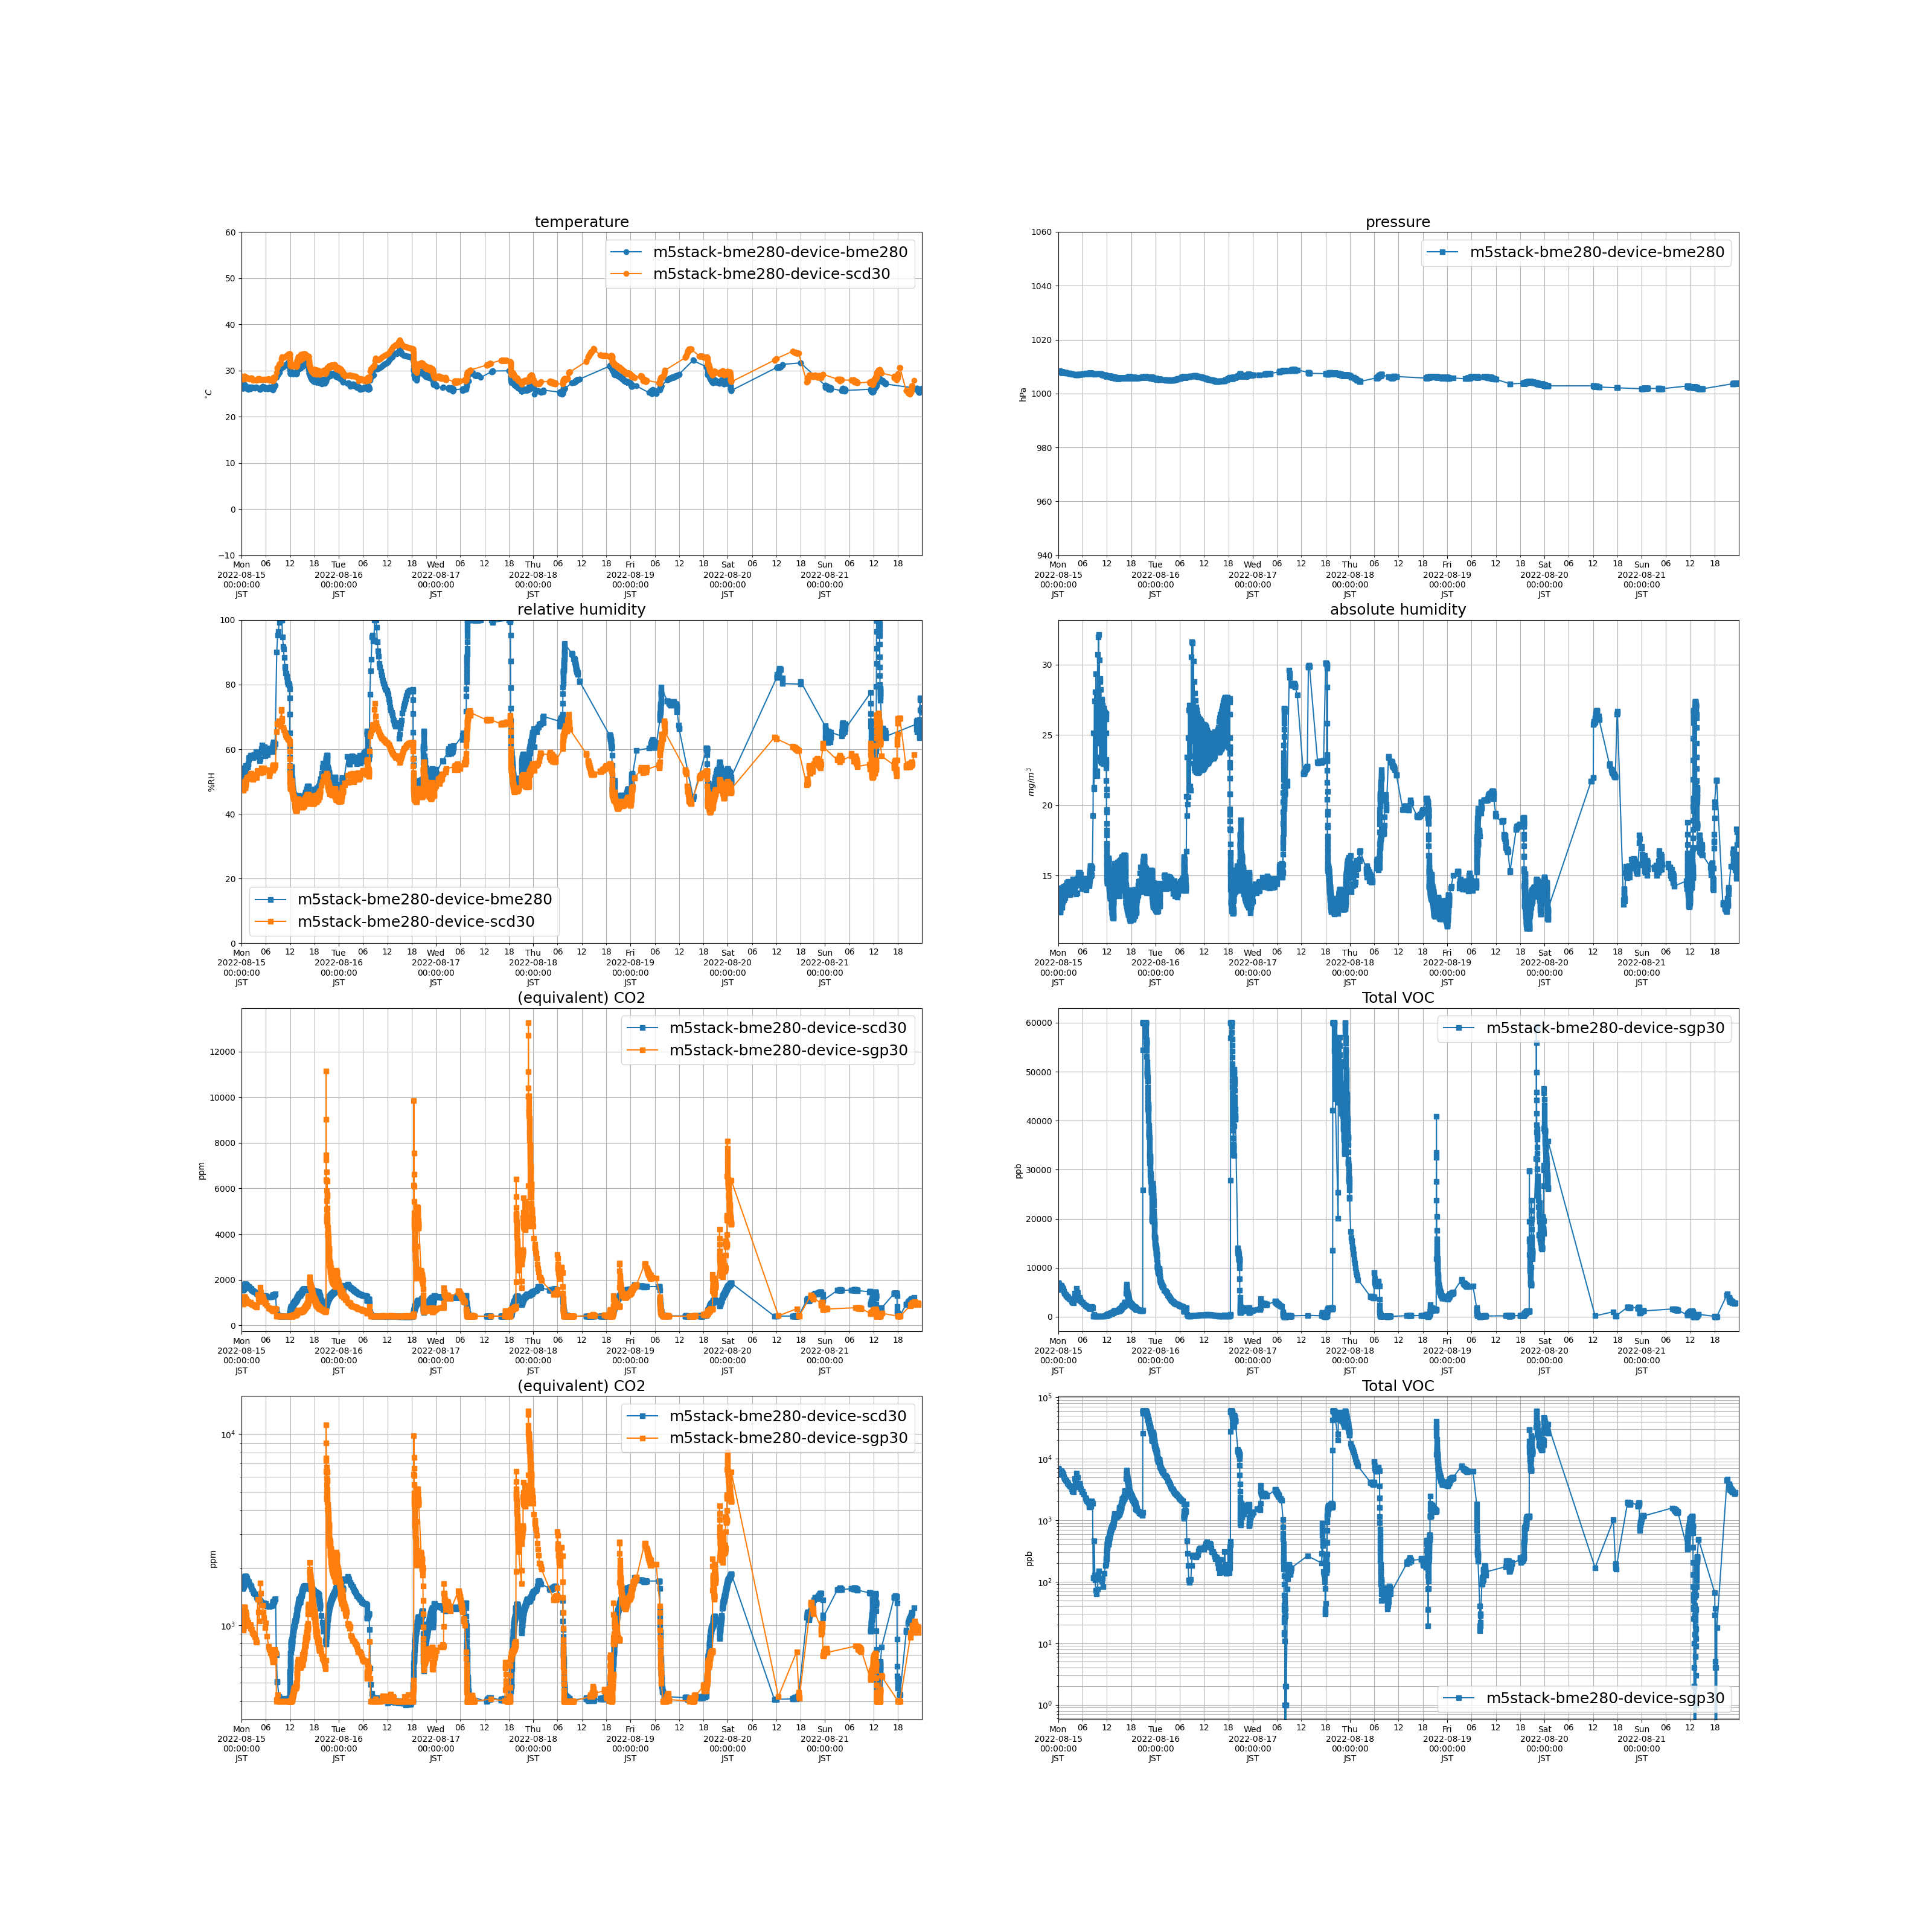

The file beside this chart, header and first rows:
measuredAt, sensorId, temperature, humidity, pressure, tvoc, eCo2, co2, absolute_humidity
2022-08-15 00:00:00+09:00, m5stack-bme280-device-bme280, 26.6, 52.95, 1008, , , , 13.3
2022-08-15 00:00:00+09:00, m5stack-bme280-device-sgp30, , , , 6928, 1167, , 
2022-08-15 00:00:00+09:00, m5stack-bme280-device-scd30, 28.39, 49.13, , , , 1583, 13.62
2022-08-15 00:01:00+09:00, m5stack-bme280-device-bme280, 26.79, 53.05, 1008, , , , 13.47
2022-08-15 00:01:00+09:00, m5stack-bme280-device-sgp30, , , , 6869, 1166, , 
2022-08-15 00:01:00+09:00, m5stack-bme280-device-scd30, 28.54, 49.29, , , , 1592, 13.78
2022-08-15 00:02:00+09:00, m5stack-bme280-device-bme280, 26.83, 53.25, 1008, , , , 13.55
2022-08-15 00:02:00+09:00, m5stack-bme280-device-sgp30, , , , 6835, 1169, , 
2022-08-15 00:02:00+09:00, m5stack-bme280-device-scd30, 28.65, 49.34, , , , 1595, 13.87
2022-08-15 00:03:00+09:00, m5stack-bme280-device-bme280, 26.81, 53.43, 1008, , , , 13.58
2022-08-15 00:03:00+09:00, m5stack-bme280-device-sgp30, , , , 6836, 1182, , 
2022-08-15 00:03:00+09:00, m5stack-bme280-device-scd30, 28.69, 49.37, , , , 1598, 13.91
2022-08-15 00:04:00+09:00, m5stack-bme280-device-bme280, 26.81, 53.28, 1008, , , , 13.54
2022-08-15 00:04:00+09:00, m5stack-bme280-device-sgp30, , , , 6756, 1163, , 
2022-08-15 00:04:00+09:00, m5stack-bme280-device-scd30, 28.7, 49.25, , , , 1610, 13.89
2022-08-15 00:05:00+09:00, m5stack-bme280-device-bme280, 26.78, 52.93, 1008, , , , 13.43
2022-08-15 00:05:00+09:00, m5stack-bme280-device-sgp30, , , , 6621, 1136, , 
2022-08-15 00:05:00+09:00, m5stack-bme280-device-scd30, 28.7, 49.01, , , , 1616, 13.82
2022-08-15 00:06:00+09:00, m5stack-bme280-device-bme280, 26.74, 52.52, 1008, , , , 13.3
2022-08-15 00:06:00+09:00, m5stack-bme280-device-sgp30, , , , 6586, 1127, , 
2022-08-15 00:06:00+09:00, m5stack-bme280-device-scd30, 28.68, 48.75, , , , 1621, 13.73
2022-08-15 00:07:00+09:00, m5stack-bme280-device-bme280, 26.65, 51.94, 1008, , , , 13.09
2022-08-15 00:07:00+09:00, m5stack-bme280-device-sgp30, , , , 6514, 1092, , 
2022-08-15 00:07:00+09:00, m5stack-bme280-device-scd30, 28.64, 48.36, , , , 1625, 13.59
2022-08-15 00:08:00+09:00, m5stack-bme280-device-bme280, 26.54, 51.63, 1008, , , , 12.92
2022-08-15 00:08:00+09:00, m5stack-bme280-device-sgp30, , , , 6422, 1069, , 
2022-08-15 00:08:00+09:00, m5stack-bme280-device-scd30, 28.55, 48.05, , , , 1617, 13.44
2022-08-15 00:09:00+09:00, m5stack-bme280-device-bme280, 26.44, 51.28, 1008, , , , 12.77
2022-08-15 00:09:00+09:00, m5stack-bme280-device-sgp30, , , , 6312, 1046, , 
2022-08-15 00:09:00+09:00, m5stack-bme280-device-scd30, 28.48, 47.81, , , , 1604, 13.32
2022-08-15 00:10:00+09:00, m5stack-bme280-device-bme280, 26.31, 50.93, 1008, , , , 12.59
2022-08-15 00:10:00+09:00, m5stack-bme280-device-sgp30, , , , 6151, 1006, , 
2022-08-15 00:10:00+09:00, m5stack-bme280-device-scd30, 28.38, 47.49, , , , 1584, 13.16
2022-08-15 00:11:00+09:00, m5stack-bme280-device-bme280, 26.2, 50.76, 1008, , , , 12.47
2022-08-15 00:11:00+09:00, m5stack-bme280-device-sgp30, , , , 6071, 983.0, , 
2022-08-15 00:11:00+09:00, m5stack-bme280-device-scd30, 28.28, 47.32, , , , 1565, 13.04
2022-08-15 00:12:00+09:00, m5stack-bme280-device-bme280, 26.15, 51.06, 1008, , , , 12.51
2022-08-15 00:12:00+09:00, m5stack-bme280-device-sgp30, , , , 5988, 971.0, , 
2022-08-15 00:12:00+09:00, m5stack-bme280-device-scd30, 28.17, 47.52, , , , 1555, 13.02
2022-08-15 00:13:00+09:00, m5stack-bme280-device-bme280, 26.18, 51.9, 1008, , , , 12.73
2022-08-15 00:13:00+09:00, m5stack-bme280-device-sgp30, , , , 5926, 985.0, , 
2022-08-15 00:13:00+09:00, m5stack-bme280-device-scd30, 28.14, 47.99, , , , 1552, 13.12
2022-08-15 00:14:00+09:00, m5stack-bme280-device-bme280, 26.34, 52.59, 1008, , , , 13.02
2022-08-15 00:14:00+09:00, m5stack-bme280-device-sgp30, , , , 6033, 1027, , 
2022-08-15 00:14:00+09:00, m5stack-bme280-device-scd30, 28.21, 48.63, , , , 1552, 13.35
2022-08-15 00:15:00+09:00, m5stack-bme280-device-bme280, 26.55, 52.83, 1008, , , , 13.23
2022-08-15 00:15:00+09:00, m5stack-bme280-device-sgp30, , , , 6108, 1048, , 
2022-08-15 00:15:00+09:00, m5stack-bme280-device-scd30, 28.34, 49, , , , 1557, 13.54
2022-08-15 00:16:00+09:00, m5stack-bme280-device-bme280, 26.74, 52.91, 1008, , , , 13.4
2022-08-15 00:16:00+09:00, m5stack-bme280-device-sgp30, , , , 6074, 1051, , 
2022-08-15 00:16:00+09:00, m5stack-bme280-device-scd30, 28.47, 49.17, , , , 1561, 13.69
2022-08-15 00:17:00+09:00, m5stack-bme280-device-bme280, 26.82, 53.03, 1008, , , , 13.48
2022-08-15 00:17:00+09:00, m5stack-bme280-device-sgp30, , , , 6055, 1059, , 
2022-08-15 00:17:00+09:00, m5stack-bme280-device-scd30, 28.6, 49.24, , , , 1564, 13.81
2022-08-15 00:18:00+09:00, m5stack-bme280-device-bme280, 26.77, 53.29, 1008, , , , 13.51
2022-08-15 00:18:00+09:00, m5stack-bme280-device-sgp30, , , , 6047, 1064, , 
2022-08-15 00:18:00+09:00, m5stack-bme280-device-scd30, 28.66, 49.24, , , , 1566, 13.85
2022-08-15 00:19:00+09:00, m5stack-bme280-device-bme280, 26.72, 53.44, 1008, , , , 13.51
2022-08-15 00:19:00+09:00, m5stack-bme280-device-sgp30, , , , 5999, 1058, , 
2022-08-15 00:19:00+09:00, m5stack-bme280-device-scd30, 28.66, 49.23, , , , 1569, 13.85
... 8,839 more rows
